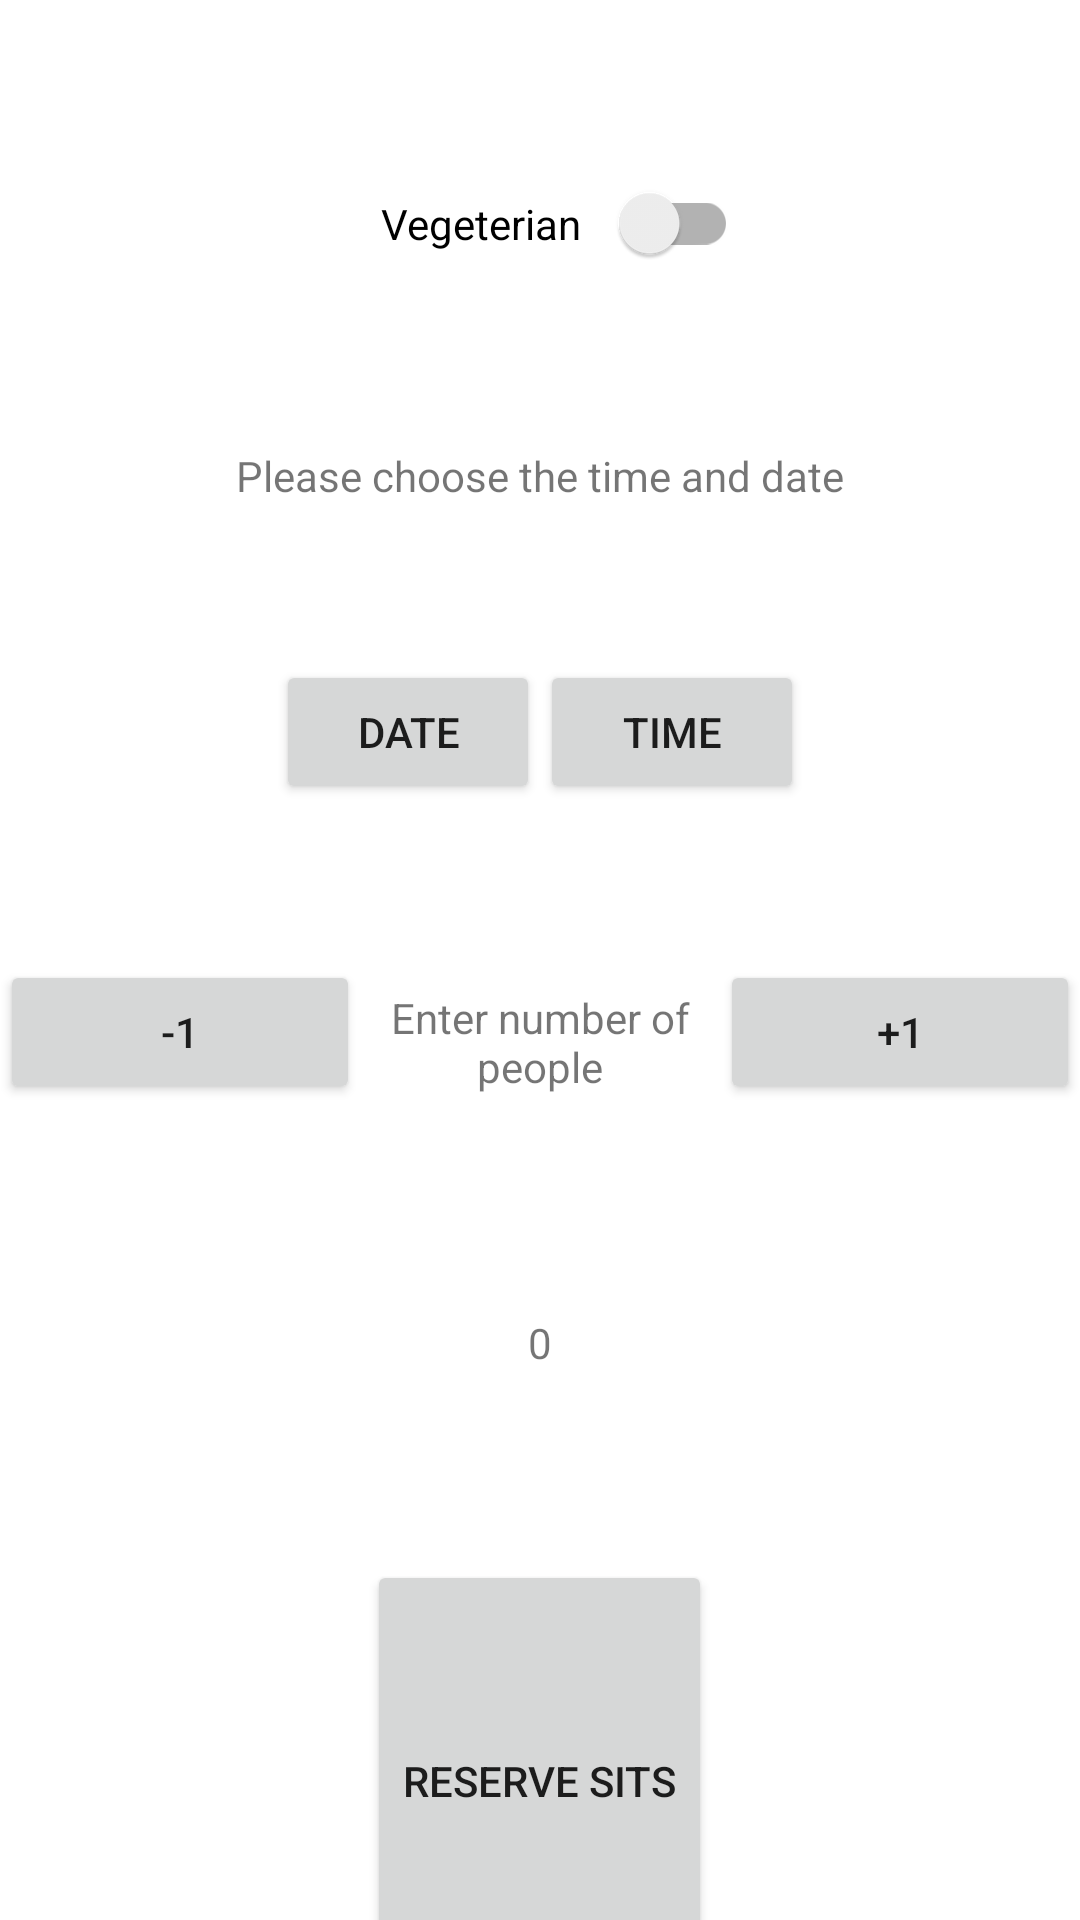

Here is an Android app screen rendered from its layout file. Give the layout XML and the strings, colors and styles it references.
<!-- AndroidManifest.xml: application theme Theme.ProjectGo -->
<!-- res/layout/activity_payment.xml -->
<?xml version="1.0" encoding="utf-8"?>
<LinearLayout xmlns:android="http://schemas.android.com/apk/res/android"
    xmlns:app="http://schemas.android.com/apk/res-auto"
    xmlns:tools="http://schemas.android.com/tools"
    android:layout_width="match_parent"
    android:layout_height="match_parent"
    android:orientation="vertical">

    <LinearLayout
        android:layout_width="match_parent"
        android:layout_height="320dp"
        android:orientation="vertical">

        <androidx.appcompat.widget.SwitchCompat
            android:id="@+id/switchVegeterian"
            android:layout_width="132dp"
            android:layout_height="149dp"
            android:layout_gravity="center"
            android:foregroundGravity="center"
            android:switchPadding="0dp"
            android:text="@string/vegeterian"
            android:textAlignment="center"
            tools:ignore="UseSwitchCompatOrMaterialXml" />

        <LinearLayout
            android:layout_width="match_parent"
            android:layout_height="match_parent"
            android:layout_gravity="center|fill"
            android:orientation="horizontal">

            <LinearLayout
                android:layout_width="match_parent"
                android:layout_height="match_parent"
                android:orientation="vertical">

                <TextView
                    android:id="@+id/textView5"
                    android:layout_width="match_parent"
                    android:layout_height="wrap_content"
                    android:gravity="center"
                    android:text="@string/time_date_choose" />

                <LinearLayout
                    android:layout_width="match_parent"
                    android:layout_height="match_parent"
                    android:layout_gravity="center|center_vertical"
                    android:gravity="center"
                    android:orientation="horizontal">

                    <Button
                        android:id="@+id/date_picker_actions"
                        android:layout_width="wrap_content"
                        android:layout_height="wrap_content"
                        android:gravity="center"
                        android:text="@string/date_btn" />

                    <Button
                        android:id="@+id/time_picker_actions"
                        android:layout_width="wrap_content"
                        android:layout_height="wrap_content"
                        android:text="@string/time_btn" />
                </LinearLayout>

                <TextView
                    android:id="@+id/numOfSits"
                    android:layout_width="match_parent"
                    android:layout_height="41dp"
                    android:text="@string/sit_num_0" />
            </LinearLayout>

        </LinearLayout>


    </LinearLayout>

    <LinearLayout
        android:layout_width="match_parent"
        android:layout_height="200dp">

        <Button
            android:id="@+id/minusSit"
            android:layout_width="match_parent"
            android:layout_height="wrap_content"
            android:layout_weight="1"
            android:text="@string/_1_minus_sit" />

        <LinearLayout
            android:layout_width="match_parent"
            android:layout_height="match_parent"
            android:layout_weight="1"
            android:orientation="vertical">

            <TextView
                android:id="@+id/textView12"
                android:layout_width="wrap_content"
                android:layout_height="40dp"
                android:layout_gravity="center"
                android:layout_weight="1"
                android:gravity="center"
                android:text="@string/enter_number_of_people_sit" />

            <TextView
                android:id="@+id/txtNumSit"
                android:layout_width="match_parent"
                android:layout_height="130dp"
                android:layout_gravity="center"
                android:layout_weight="1"
                android:gravity="center"
                android:text="@string/_0_sit_beginning" />
        </LinearLayout>

        <Button
            android:id="@+id/plusSit"
            android:layout_width="match_parent"
            android:layout_height="wrap_content"
            android:layout_weight="1"
            android:text="@string/_1_plus_sit" />

    </LinearLayout>

    <LinearLayout
        android:layout_width="match_parent"
        android:layout_height="147dp"
        android:layout_gravity="center"
        android:gravity="center"
        android:orientation="vertical">

        <Button
            android:id="@+id/reserveSits"
            android:layout_width="wrap_content"
            android:layout_height="202dp"
            android:layout_weight="1"
            android:text="@string/reserve_sits_btn" />
    </LinearLayout>

</LinearLayout>
<!-- resources referenced by this layout -->
<resources>
  <string name="_0_sit_beginning">0</string>
  <string name="_1_minus_sit">-1</string>
  <string name="_1_plus_sit">+1</string>
  <string name="date_btn">Date</string>
  <string name="enter_number_of_people_sit">Enter number of people</string>
  <string name="reserve_sits_btn">reserve sits</string>
  <string name="sit_num_0">0</string>
  <string name="time_btn">Time</string>
  <string name="time_date_choose">Please choose the time and date</string>
  <string name="vegeterian">Vegeterian</string>
  <style name="Theme.ProjectGo" parent="Theme.MaterialComponents.DayNight.DarkActionBar">
          
          <item name="colorPrimary">@color/red</item>
          <item name="colorPrimaryVariant">@color/redStrong</item>
          <item name="colorOnPrimary">@color/white</item>
          
          <item name="colorSecondary">@color/teal_200</item>
          <item name="colorSecondaryVariant">@color/teal_700</item>
          <item name="colorOnSecondary">@color/black</item>
          
          <item name="android:statusBarColor">?attr/colorPrimaryVariant</item>
          
      </style>
  <color name="red">#ff0000</color>
  <color name="redStrong">#8e0000</color>
  <color name="white">#FFFFFFFF</color>
  <color name="teal_200">#FF03DAC5</color>
  <color name="teal_700">#FF018786</color>
  <color name="black">#FF000000</color>
</resources>
